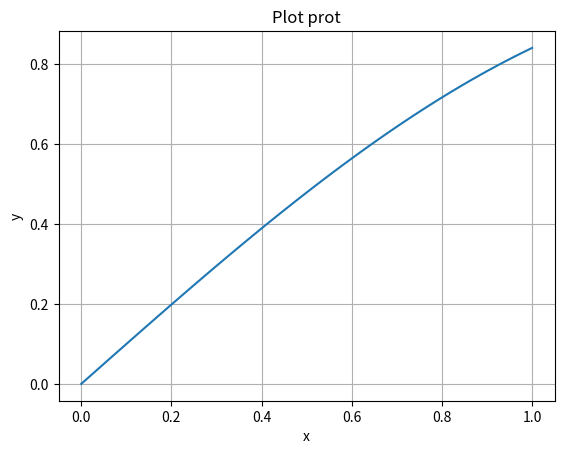

Source code (Python):
import matplotlib.pyplot as plt
import numpy as np
#import ..fun

import matplotlib.pyplot as plt
import numpy as np

# Create Data
M = 100
x = np.linspace(0., 1., M)
y = [np.sin(x[j]) for j in range(M)]
print(y[0],y[1])

# create the plot
plt.plot(x, y)
plt.xlabel('x')
plt.ylabel('y')
plt.title('Plot prot')
plt.grid(True)
plt.gca().set_facecolor('white') 

# Display the Plot
#plt.show()

#save the plot
#plt.savefig('plottest.png')

a = 0
a += 2


file = open("counterexamples_to_conj.txt","a")
a = 3
output = f"{a} ttttettttttteetttest"
file.write(output)
file.close()
